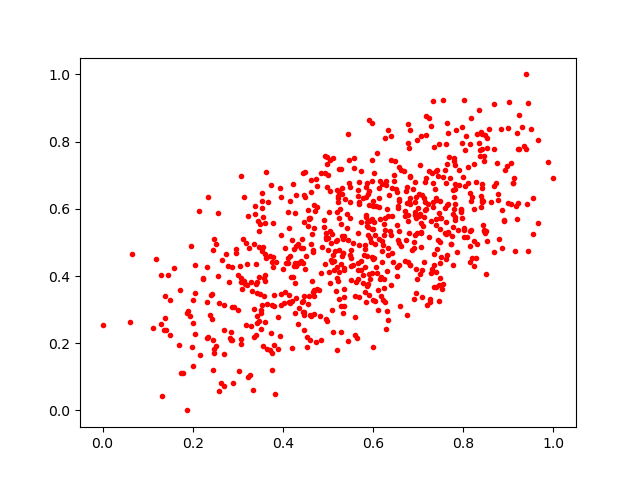

Values plotted in this chart, from the file beside it:
0.20408714, 0.22619328
0.4564, 0.5473
0.7448, 0.5063
0.919, 0.8243
0.8462, 0.7417
0.5333, 0.2901
0.6294, 0.6814
0.6773, 0.853
0.1183, 0.4513
0.7802, 0.6345
0.7608, 0.7942
0.696, 0.634
0.6565, 0.6242
0.8863, 0.5964
0.5049, 0.3804
0.64, 0.3727
0.6961, 0.3501
0.8161, 0.8712
0.6628, 0.7161
0.5896, 0.3747
0.3041, 0.4299
0.2455, 0.1213
0.3532, 0.4755
0.7089, 0.6425
0.772, 0.4965
0.7473, 0.3939
0.8449, 0.758
0.5178, 0.5028
0.5515, 0.4286
0.7269, 0.3233
0.3451, 0.563
0.3944, 0.6606
0.5685, 0.6801
0.773, 0.4943
0.5303, 0.5182
0.3414, 0.2823
0.4839, 0.7055
0.8006, 0.5384
0.9066, 0.7366
0.4587, 0.5714
0.6116, 0.3001
0.5919, 0.5632
0.4341, 0.439
0.6131, 0.6612
0.6446, 0.4403
0.6204, 0.674
0.3413, 0.4344
0.302, 0.1164
0.8904, 0.5629
0.9647, 0.5592
0.1871, 0.0
0.3759, 0.4429
0.5492, 0.6201
0.6823, 0.4318
0.3574, 0.3397
0.4494, 0.635
0.4296, 0.3337
0.7398, 0.6261
0.7946, 0.5956
0.5238, 0.7192
0.7361, 0.3682
... 694 more rows
